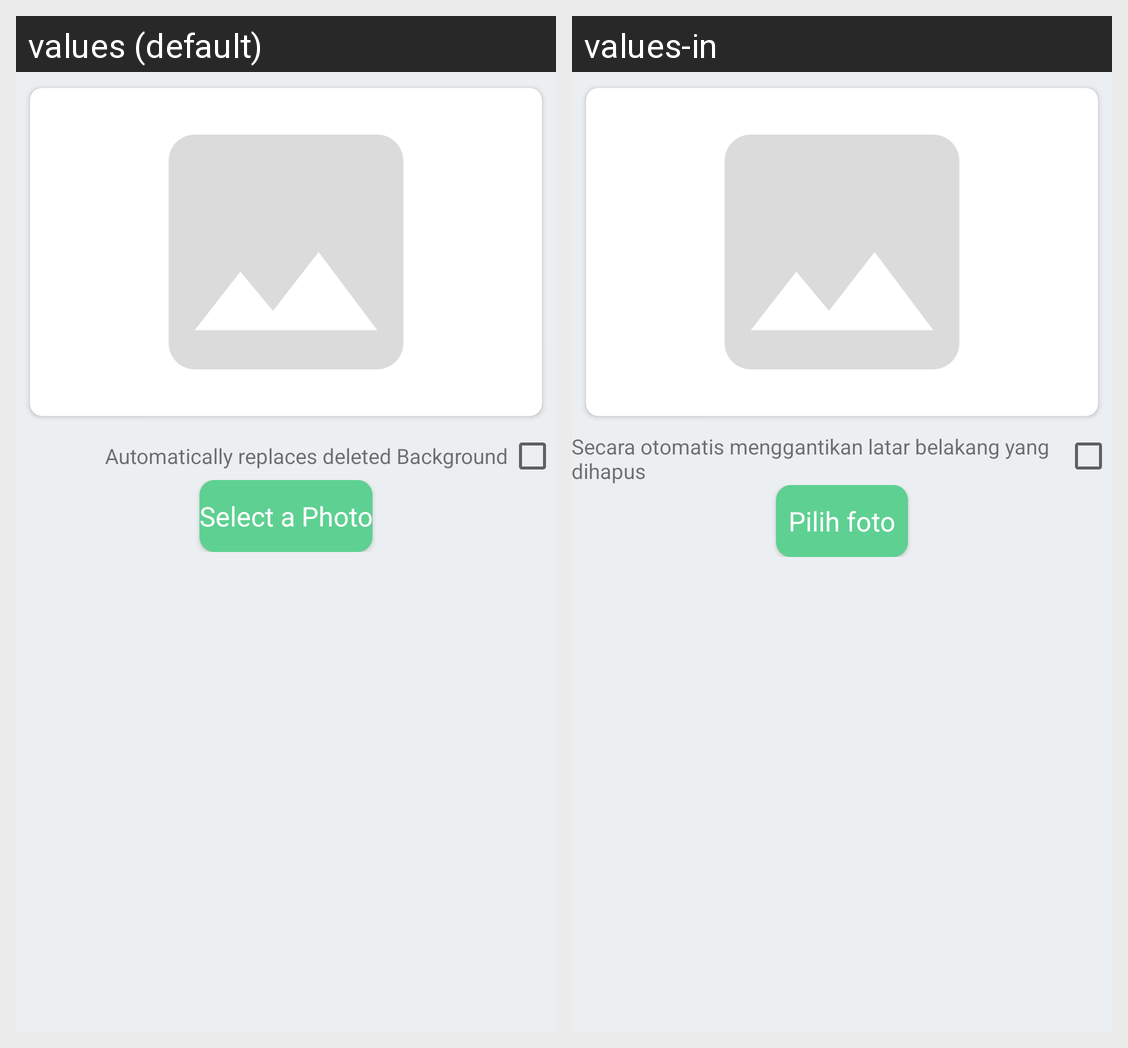

Here is an Android app screen in its default locale and in the app's own translations. Write out the translated-string differences for the strings that appear on this screen.
Android screen res/layout/content_main.xml rendered under 2 locales, left to right: values (default), values-in. Device: Nexus 5 (rendered at 1080×1920; each locale shown at half size, 540×960, under a caption strip naming it); theme AppTheme.
Strings drawn on this screen, with the default value and each locale's value (text and hints the layout hard-codes, and strings that could not be matched under every locale, appear in the picture but are not listed):

automatically_replace_bg_text
  values: Automatically replaces deleted Background
  values-in: Secara otomatis menggantikan latar belakang yang dihapus

select_a_photo
  values: Select a Photo
  values-in: Pilih foto
